Run: headless pygame with SDL's dummy video driver; simulated clock (each Clock.tick advances the game by its frame time, no real sleeping); random seed 0; keys injected as events and as key.get_pressed() state; mouse plan: one left click at the window centre at the start of phase 2, then a move to the lower-right quarter at the start of phase 3.
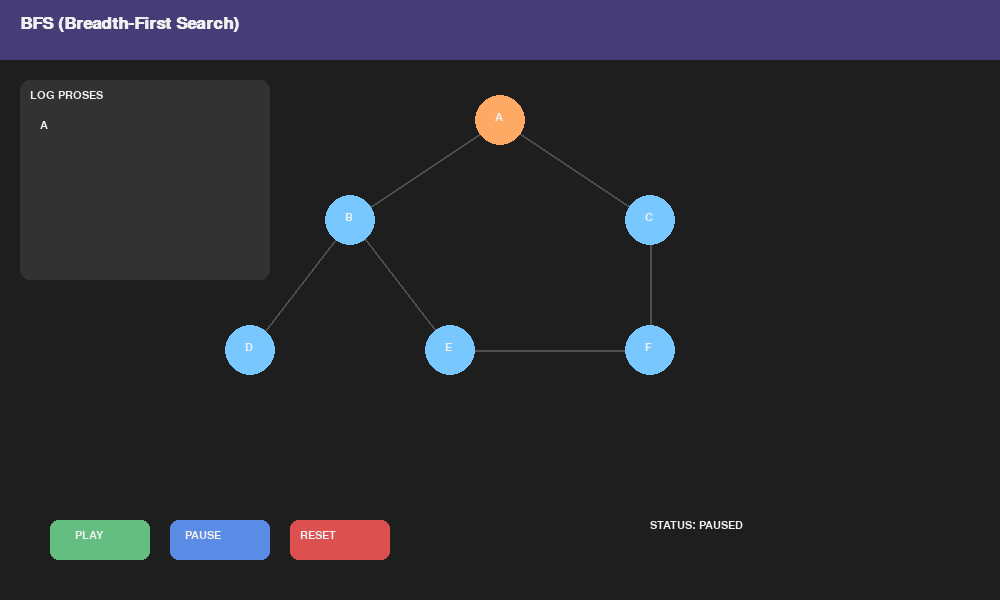
Frame 1 of 4 · flips 1–60 · no input
Frame 2 of 4 · flips 61–180 · clicked the window centre · tapped SPACE, RETURN · held RIGHT (→), D · screen unchanged from frame 1, image omitted
Frame 3 of 4 · flips 181–300 · moved the mouse to the lower-right quarter · held DOWN (↓), S · screen unchanged from frame 2, image omitted
Frame 4 of 4 · flips 301–420 · held LEFT (←), A, UP (↑), W · screen unchanged from frame 3, image omitted

The pygame program that drew these frames:

import pygame
import sys
from collections import deque

pygame.init()

WIDTH, HEIGHT = 1000, 600
screen = pygame.display.set_mode((WIDTH, HEIGHT))
pygame.display.set_caption("Kasus 4")

clock = pygame.time.Clock()

# ===== COLORS =====
BG = (30,30,30)
TEXT = (240,240,240)

NODE = (120,200,255)
VISITED = (255,170,100)
ACTIVE = (255,100,100)
PATH = (80,255,140)

HEADER = (70,60,120)
PANEL = (50,50,50)

BTN_GREEN = (100,190,130)
BTN_BLUE = (90,140,230)
BTN_RED = (220,80,80)

font = pygame.font.SysFont("consolas",16)
title_font = pygame.font.SysFont("arial",26,True)

# ===== GRAPH =====
graph = {
    "A": ["B", "C"],
    "B": ["D", "E"],
    "C": ["F"],
    "D": [],
    "E": ["F"],
    "F": []
}

pos = {
    "A": (500,120),
    "B": (350,220),
    "C": (650,220),
    "D": (250,350),
    "E": (450,350),
    "F": (650,350)
}

# ===== BFS STATE =====
start = "A"
queue = deque()
visited = set()
parent = {}

visited_order = []  

current = None
step = 0

paused = True
finished = False

queue.append(start)
visited.add(start)
parent[start] = None

# ===== BUTTON =====
play_btn = pygame.Rect(50,520,100,40)
pause_btn = pygame.Rect(170,520,100,40)
reset_btn = pygame.Rect(290,520,100,40)

def reset():
    global queue, visited, parent, visited_order, current, paused, finished, step

    queue = deque()
    visited = set()
    parent = {}
    visited_order = []

    queue.append(start)
    visited.add(start)
    parent[start] = None

    current = None
    paused = True
    finished = False
    step = 0

reset()

running = True
while running:
    screen.fill(BG)
    mouse = pygame.mouse.get_pos()

    for event in pygame.event.get():
        if event.type == pygame.QUIT:
            running = False

        if event.type == pygame.MOUSEBUTTONDOWN:

            if play_btn.collidepoint(mouse):
                if not finished:
                    paused = False

            if pause_btn.collidepoint(mouse):
                paused = True

            if reset_btn.collidepoint(mouse):
                reset()

    if not paused and not finished:

        if queue:

            current = queue.popleft()
            visited_order.append(current)

            for nb in graph[current]:
                if nb not in visited:
                    visited.add(nb)
                    queue.append(nb)
                    parent[nb] = current

        else:
            finished = True
            paused = True

    for n in graph:
        for nb in graph[n]:

            color = (80,80,80)

          
            if n in visited_order and nb in visited_order:
                if parent.get(nb) == n:
                    color = PATH

            pygame.draw.line(screen,color,pos[n],pos[nb],2)

    # ===== DRAW NODES =====
    for n,p in pos.items():

        color = NODE

        if n in visited:
            color = VISITED

        if n == current:
            color = ACTIVE

        pygame.draw.circle(screen,color,p,25)
        screen.blit(font.render(n,True,TEXT),(p[0]-5,p[1]-8))

    # ===== HEADER =====
    pygame.draw.rect(screen, HEADER, (0,0,WIDTH,60))
    screen.blit(title_font.render("BFS (Breadth-First Search)",True,TEXT),(20,15))

    # ===== QUEUE =====
    pygame.draw.rect(screen,PANEL,(20,80,250,200),border_radius=10)
    screen.blit(font.render("LOG PROSES",True,TEXT),(30,90))

    y = 120
    for q in list(queue):
        screen.blit(font.render(str(q),True,TEXT),(40,y))
        y += 25

    # ===== BUTTON =====
    pygame.draw.rect(screen,BTN_GREEN,play_btn,border_radius=8)
    pygame.draw.rect(screen,BTN_BLUE,pause_btn,border_radius=8)
    pygame.draw.rect(screen,BTN_RED,reset_btn,border_radius=8)

    screen.blit(font.render("PLAY",True,TEXT),(75,530))
    screen.blit(font.render("PAUSE",True,TEXT),(185,530))
    screen.blit(font.render("RESET",True,TEXT),(300,530))

    # ===== STATUS =====
    status = "SELESAI" if finished else ("PAUSED" if paused else "RUNNING")
    screen.blit(font.render(f"STATUS: {status}",True,TEXT),(650,520))

    pygame.display.flip()
    clock.tick(1.2)  

pygame.quit()
sys.exit()
